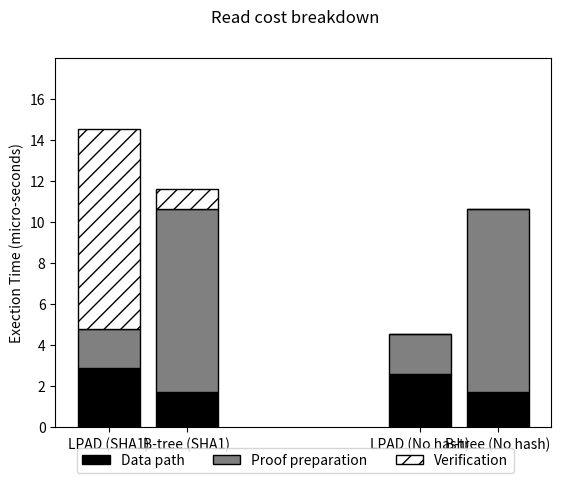

Source code (Python):
#!/usr/bin/python2
import numpy as np
import matplotlib.pyplot as plt
c_1 = np.array([[2.874, 2.612],
                    [1.926,1.910],
                    [9.736,0.010]]);
c_1_colors = ['black', 'grey', 'white']
c_1_hatches = ['', '', '//']
c_1_labels = ['Data path', 'Proof preparation', 'Verification']
c_2 = np.array([[1.700,1.700],
                    [8.906,8.906],
                    [1.000,0.010]]);
#c_2_colors = ['skyblue', 'brown', 'y', 'blue']
#c_2_labels = ['PAL Code', 'Bash', 'App', 'Kernel']
ind = np.arange(2)    
width = 0.2    
f,ax = plt.subplots()
#f.subplots_adjust(bottom=0.2) #make room for the legend
plt.yticks(np.arange(0,18,2))
plt.xticks([0,0.25,1,1.25], ('LPAD (SHA1)', 'B-tree (SHA1)','LPAD (No hash)','B-tree (No hash)'))
plt.suptitle('Read cost breakdown')
p = [] # list of bar properties
def create_subplot(matrix, matrix2, colors, hatches,axis, title):
	bar_renderers = []
	ind = np.arange(matrix.shape[1])
	bottoms = np.cumsum(np.vstack((np.zeros(matrix.shape[1]), matrix)), axis=0)[:-1]
	for i, row in enumerate(matrix):
		r = axis.bar(ind, row, width=0.2, color=colors[i], hatch=hatches[i],edgecolor='black',bottom=bottoms[i])
		bar_renderers.append(r)
	bottoms = np.cumsum(np.vstack((np.zeros(matrix2.shape[1]), matrix2)), axis=0)[:-1]
	for i, row in enumerate(matrix2):
		r1 = axis.bar(ind+0.25, row, width=0.2, color=colors[i], hatch=hatches[i],edgecolor='black',bottom=bottoms[i])
		bar_renderers.append(r1)
	return bar_renderers
        
p.extend(create_subplot(c_1,c_2,c_1_colors, c_1_hatches,ax, '1'))
##p.extend(create_subplot(c_2,c_2_colors, ax[1], '2'))
ax.set_ylabel('Exection Time (micro-seconds)') # add left y label
ax.set_ybound(0, 18) # add buffer at the top of the bars
f.legend(((x[0] for x in p)), # bar properties
(c_1_labels), 
bbox_to_anchor=(0.5, 0), 
loc='lower center',
ncol=3)
plt.show()
